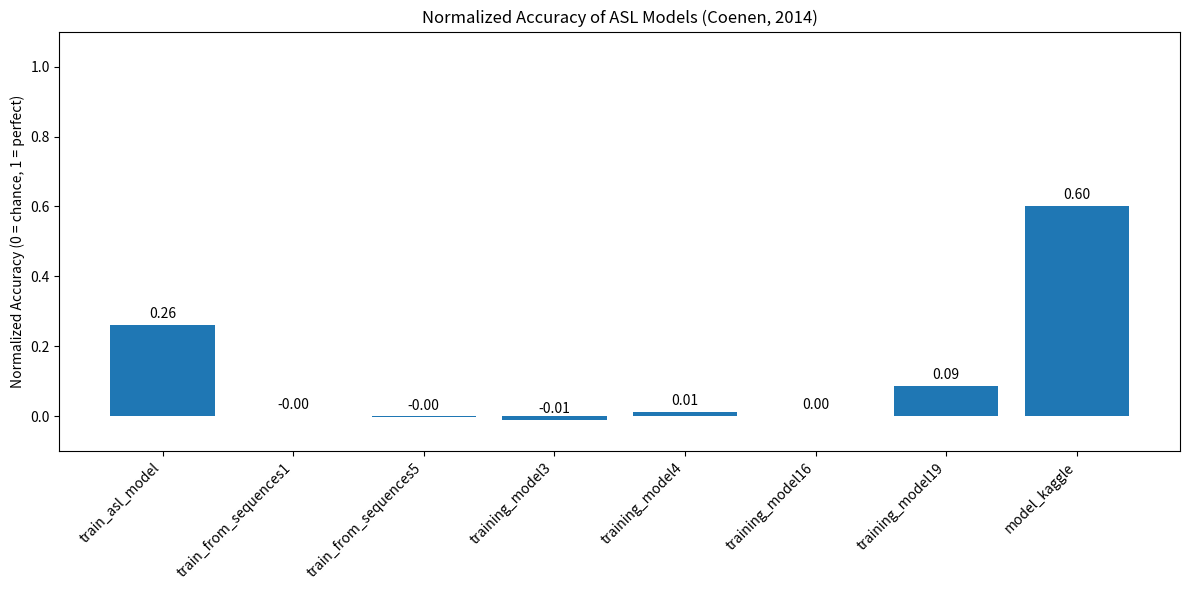

Reproduce this figure in Python.
# plot_relative_accuracy.py - UPDATED WITH NORMALIZED ACCURACY

import os
import json
import matplotlib.pyplot as plt

# ---------------- USER CONFIG ----------------
OUTPUT_DIR = r"C:\Users\garga\Documents\Maturarbeit\comparison"
os.makedirs(OUTPUT_DIR, exist_ok=True)

BAR_PLOT_PATH = os.path.join(OUTPUT_DIR, "normalized_accuracy_comparison.png")
JSON_PATH = os.path.join(OUTPUT_DIR, "normalized_accuracy_metrics.json")
BAR_COLOR = "#1f77b4"

# ---------------- MODEL DATA ----------------
models_info = [
    {
        "model_name": "train_asl_model",
        "num_classes": 26,
        "accuracy": 0.28846153846153844
    },
    {
        "model_name": "train_from_sequences1",
        "num_classes": 2730,
        "accuracy": 0.0003351206541992724
    },
    {
        "model_name": "train_from_sequences5",
        "num_classes": 200,
        "accuracy": 0.0043196543119847775
    },
    {
        "model_name": "training_model3",
        "num_classes": 100,
        "accuracy": 0.0
    },
    {
        "model_name": "training_model4",
        "num_classes": 100,
        "accuracy": 0.02368421107530594
    },
    {
        "model_name": "training_model16",
        "num_classes": 200,
        "accuracy": 0.005201560445129871
    },
    {
        "model_name": "training_model19",
        "num_classes": 200,
        "accuracy": 0.09102730453014374
    },
    {
        "model_name": "model_kaggle",
        "num_classes": 47,
        "accuracy": 0.6100628972053528
    }
]

# ---------------- CALCULATE NORMALIZED ACCURACY ----------------
labels = []
normalized_scores = []
metrics_json = []

for m in models_info:
    labels.append(m["model_name"])
    acc = m["accuracy"]
    n_classes = m["num_classes"]
    
    # **Convert accuracy to percent**
    acc_percent = acc * 100
    # **Normalized accuracy formula from Coenen (2014)**
    prob_percent = 100 / n_classes
    normalized = ((acc_percent - prob_percent) / (100 - prob_percent)) * 100 / 100  # Scale to 0-1
    
    normalized_scores.append(normalized)
    
    metrics_json.append({
        "model_name": m["model_name"],
        "num_classes": n_classes,
        "accuracy": acc,
        **{"normalized_accuracy": normalized, "random_baseline": 1/n_classes}
    })

# ---------------- PLOT BAR GRAPH ----------------
plt.figure(figsize=(12,6))
bars = plt.bar(labels, normalized_scores, color=BAR_COLOR)
plt.title("Normalized Accuracy of ASL Models (Coenen, 2014)")
plt.ylabel("Normalized Accuracy (0 = chance, 1 = perfect)")
plt.ylim(-0.1, 1.1)  # Allow small negative values

# Annotate bars with normalized score
for bar, score in zip(bars, normalized_scores):
    plt.text(bar.get_x() + bar.get_width()/2, bar.get_height() + 0.02,
             f"{score:.2f}", ha='center', fontsize=10)

plt.xticks(rotation=45, ha="right")
plt.tight_layout()
plt.savefig(BAR_PLOT_PATH, dpi=300, bbox_inches='tight')
plt.show()
print(f"✅ Normalized accuracy bar graph saved to: {BAR_PLOT_PATH}")

# ---------------- SAVE METRICS TO JSON ----------------
with open(JSON_PATH, "w") as f:
    json.dump(metrics_json, f, indent=2)
print(f"✅ Normalized accuracy metrics saved to: {JSON_PATH}")
